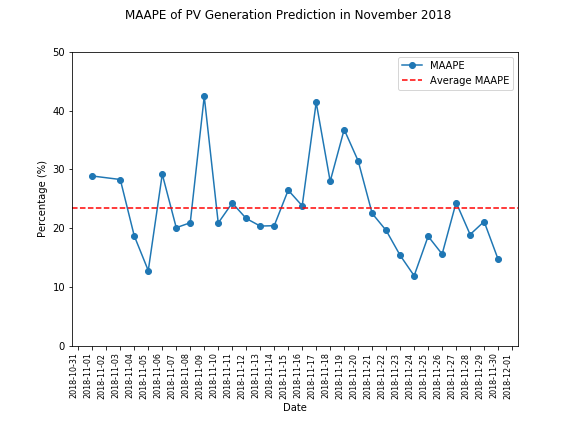

The file beside this chart, header and first rows:
Date, MAAPE
2018-11-01, 28.87
2018-11-03, 28.27
2018-11-04, 18.67
2018-11-05, 12.77
2018-11-06, 29.18
2018-11-07, 20.07
2018-11-08, 20.91
2018-11-09, 42.42
2018-11-10, 20.87
2018-11-11, 24.28
2018-11-12, 21.64
2018-11-13, 20.35
2018-11-14, 20.41
2018-11-15, 26.46
2018-11-16, 23.79
2018-11-17, 41.39
2018-11-18, 27.96
2018-11-19, 36.78
2018-11-20, 31.43
2018-11-21, 22.5
2018-11-22, 19.6
2018-11-23, 15.36
2018-11-24, 11.89
2018-11-25, 18.61
2018-11-26, 15.57
2018-11-27, 24.35
2018-11-28, 18.91
2018-11-29, 21.12
2018-11-30, 14.69
